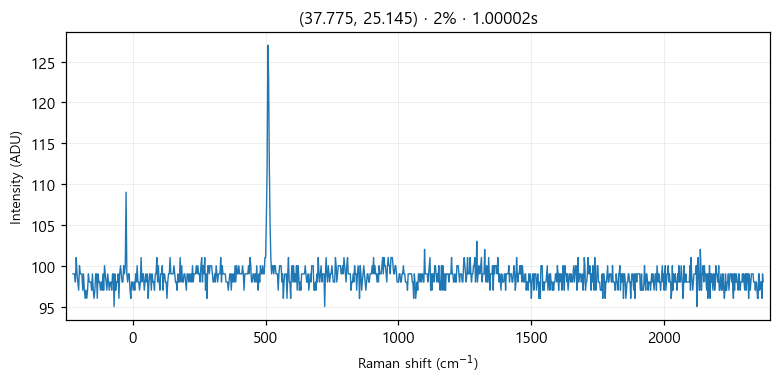

The file beside this chart, header and first rows:
# laser_power_pct, 2
# exposure_time, 1
# laser_nm, 532
# mode, single
pixel_index, raman_shift_cm-1, wavelength_nm, intensity
0, -224.9, 525.7, 99.0
1, -221.8, 525.8, 99.0
2, -218.8, 525.9, 99.0
3, -215.7, 526, 98.0
4, -212.6, 526.1, 101.0
5, -209.6, 526.2, 99.0
6, -206.5, 526.2, 98.0
7, -203.5, 526.3, 97.0
8, -200.4, 526.4, 100.0
9, -197.3, 526.5, 99.0
10, -194.3, 526.6, 99.0
11, -191.2, 526.7, 99.0
12, -188.2, 526.7, 97.0
13, -185.1, 526.8, 99.0
14, -182.1, 526.9, 97.0
15, -179, 527, 96.0
16, -176, 527.1, 97.0
17, -172.9, 527.2, 96.0
18, -169.9, 527.3, 97.0
19, -166.8, 527.3, 99.0
20, -163.8, 527.4, 98.0
21, -160.7, 527.5, 98.0
22, -157.7, 527.6, 98.0
23, -154.7, 527.7, 97.0
24, -151.6, 527.8, 99.0
25, -148.6, 527.8, 97.0
26, -145.5, 527.9, 96.0
27, -142.5, 528, 97.0
28, -139.5, 528.1, 99.0
29, -136.4, 528.2, 99.0
30, -133.4, 528.3, 96.0
31, -130.4, 528.4, 99.0
32, -127.3, 528.4, 98.0
33, -124.3, 528.5, 98.0
34, -121.3, 528.6, 97.0
35, -118.2, 528.7, 98.0
36, -115.2, 528.8, 97.0
37, -112.2, 528.9, 99.0
38, -109.2, 528.9, 97.0
39, -106.2, 529, 100.0
40, -103.1, 529.1, 99.0
41, -100.1, 529.2, 98.0
42, -97.09, 529.3, 97.0
43, -94.08, 529.4, 99.0
44, -91.06, 529.5, 98.0
45, -88.05, 529.5, 97.0
46, -85.03, 529.6, 98.0
47, -82.02, 529.7, 98.0
48, -79.01, 529.8, 97.0
49, -76, 529.9, 99.0
50, -72.99, 530, 99.0
51, -69.98, 530, 95.0
52, -66.97, 530.1, 99.0
53, -63.97, 530.2, 97.0
54, -60.96, 530.3, 98.0
55, -57.96, 530.4, 98.0
... 968 more rows
